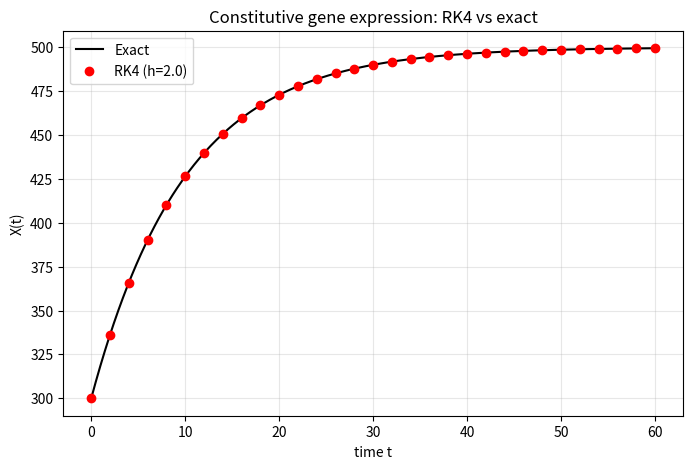

This figure's Python source: (Note: this script raises an exception after producing the figure.)
import numpy as np
import matplotlib
matplotlib.use("Agg")
import matplotlib.pyplot as plt

# ---- Model: constitutively expressed gene, dX/dt = g - k*X ----
def f(t, X, g, k):
    return g - k * X  # slope (RHS of the ODE)

# ---- Exact solution ----
def exact(t, g, k, X0):
    return g / k + (X0 - g / k) * np.exp(-k * t)

# ---- RK4 integrator (implemented explicitly) ----
def rk4(f, X0, t0, tf, h, g, k):
    n = int(round((tf - t0) / h))
    t = np.empty(n + 1)
    X = np.empty(n + 1)
    t[0], X[0] = t0, X0
    for i in range(n):
        k1 = f(t[i],           X[i],              g, k)  # slope at start
        k2 = f(t[i] + h/2,     X[i] + h/2 * k1,   g, k)  # slope at midpoint (using k1)
        k3 = f(t[i] + h/2,     X[i] + h/2 * k2,   g, k)  # slope at midpoint (using k2)
        k4 = f(t[i] + h,       X[i] + h   * k3,   g, k)  # slope at end
        # combine with weights 1, 2, 2, 1
        X[i+1] = X[i] + (h / 6.0) * (k1 + 2*k2 + 2*k3 + k4)
        t[i+1] = t[i] + h
    return t, X

# ---- RK2 (midpoint) integrator, for comparison ----
def rk2(f, X0, t0, tf, h, g, k):
    n = int(round((tf - t0) / h))
    t = np.empty(n + 1); X = np.empty(n + 1)
    t[0], X[0] = t0, X0
    for i in range(n):
        k1 = f(t[i],       X[i],            g, k)
        k2 = f(t[i] + h/2, X[i] + h/2 * k1, g, k)
        X[i+1] = X[i] + h * k2
        t[i+1] = t[i] + h
    return t, X

# ---- Euler integrator, for comparison ----
def euler(f, X0, t0, tf, h, g, k):
    n = int(round((tf - t0) / h))
    t = np.empty(n + 1); X = np.empty(n + 1)
    t[0], X[0] = t0, X0
    for i in range(n):
        X[i+1] = X[i] + h * f(t[i], X[i], g, k)
        t[i+1] = t[i] + h
    return t, X

# ---- Parameters ----
g, k, X0 = 50.0, 0.1, 300.0
t0, tf = 0.0, 60.0

# ---- Solve with RK4 and compare to exact ----
h = 2.0
t, Xrk4 = rk4(f, X0, t0, tf, h, g, k)
Xex = exact(t, g, k, X0)

# ---- Plot: RK4 overlaid on exact ----
tfine = np.linspace(t0, tf, 500)
plt.figure(figsize=(8, 5))
plt.plot(tfine, exact(tfine, g, k, X0), 'k-', label="Exact")
plt.plot(t, Xrk4, 'ro', markersize=6, label=f"RK4 (h={h})")
plt.xlabel("time t")
plt.ylabel("X(t)")
plt.title("Constitutive gene expression: RK4 vs exact")
plt.legend()
plt.grid(True, alpha=0.3)
plt.savefig("/private/tmp/claude-501/-Users-lvmy-neu-teaching-numericalR-numericalR/e8e9d206-e3a8-4079-be52-06334c0a89a5/scratchpad/eval/gen/2B.6.1_s1.png")

# ---- Accuracy check: max error at same step size h ----
def max_err(method, h):
    tt, XX = method(f, X0, t0, tf, h, g, k)
    return np.max(np.abs(XX - exact(tt, g, k, X0)))

err_euler = max_err(euler, h)
err_rk2   = max_err(rk2,   h)
err_rk4   = max_err(rk4,   h)

print(f"Max error Euler (h={h}):     {err_euler:.6e}")
print(f"Max error RK2   (h={h}):     {err_rk2:.6e}")
print(f"Max error RK4   (h={h}):     {err_rk4:.6e}")
print(f"RK4 more accurate than RK2 by factor: {err_rk2/err_rk4:.3e}")
print(f"RK4 more accurate than Euler by factor: {err_euler/err_rk4:.3e}")

# ---- Order check: halving the step should cut RK4 error by ~16 (4th order) ----
err_rk4_h  = max_err(rk4, h)
err_rk4_h2 = max_err(rk4, h/2)
ratio = err_rk4_h / err_rk4_h2
print(f"Max error RK4 (h={h}):        {err_rk4_h:.6e}")
print(f"Max error RK4 (h={h/2}):      {err_rk4_h2:.6e}")
print(f"Error-reduction ratio when step halved: {ratio:.4f}")
print(f"Estimated order of accuracy (log2 of ratio): {np.log2(ratio):.4f}")

# Explanation: A ratio near 16 (= 2^4) confirms RK4 is fourth-order accurate,
# since a p-th order method's global error scales as h^p, so halving h reduces
# error by 2^p, and 2^4 = 16 is exactly what fourth-order predicts.
print("Check meaning: ratio ~16 = 2^4 confirms fourth-order accuracy, "
      "because halving h in an O(h^p) method reduces error by 2^p.")
